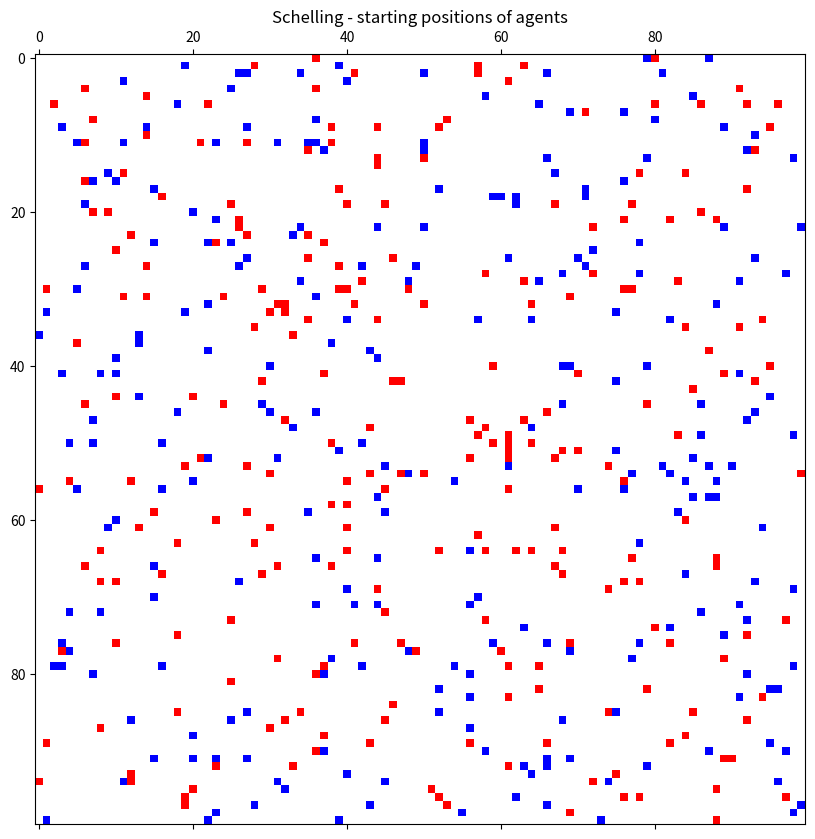
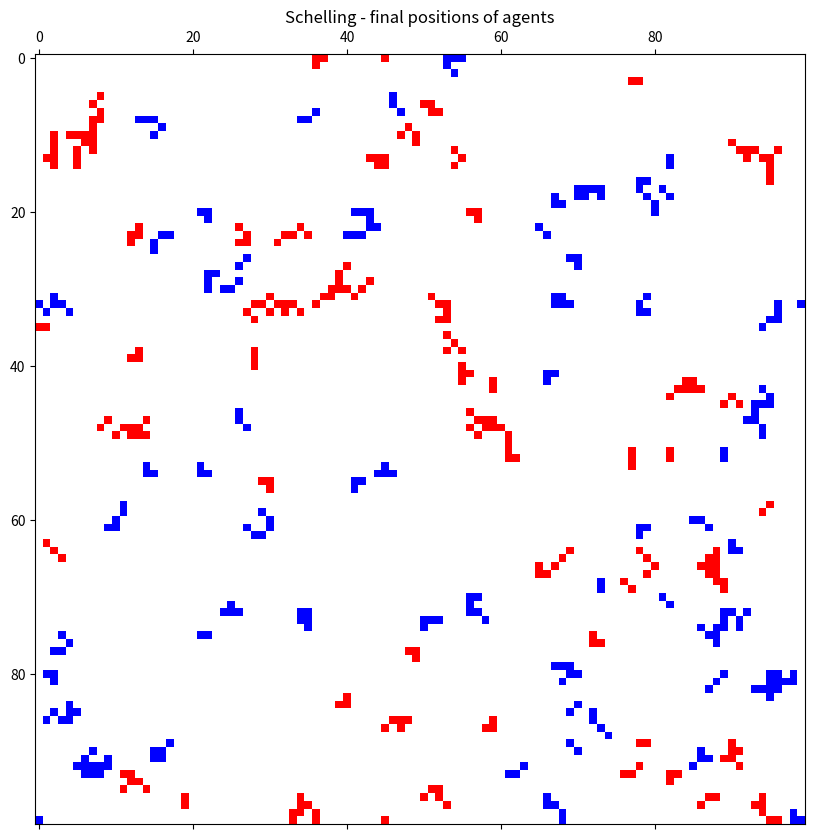

The matplotlib source for these figures, in order:
import matplotlib.pyplot as plt
import numpy as np
import numpy.random as rnd
from matplotlib.colors import ListedColormap


def distribute_agents(M, N, Nb):
    Nr = N - Nb

    arr = np.zeros([M, M], int)
    indices = list(np.ndindex(arr.shape))

    choice = rnd.choice(len(indices), Nb, replace=False)  # from index of indices
    blue_coord = [indices[b] for b in choice]  # the chosen indices
    for b1, b2 in blue_coord:
        arr[b1][b2] = 1

    leftover_coord = [(i0, i1) for i0, i1 in indices if arr[i0][i1] != 1]

    choice = rnd.choice(len(leftover_coord), Nr, replace=False)
    red_coord = [leftover_coord[r] for r in choice]
    for r1, r2 in red_coord:
        arr[r1][r2] = 2

    # return arr, np.array(blue_coord), np.array(red_coord)
    return arr, blue_coord, red_coord


def count_neighbours(state, x, y, m):
    N, M = state.shape
    nbrs = [(i % N, j % M)
            for i in range(x - m, x + m + 1)
            for j in range(y - m, y + m + 1)
            if not (i == x and j == y)]
    blue = 0
    red = 0
    empty = 0
    for i, j in nbrs:
        if state[i][j] == 1:
            blue += 1
        elif state[i][j] == 2:
            red += 1
        else:
            empty += 1
    return blue, red, empty


def move_agent(lattice, c1, c2):
    N, M = lattice.shape

    new_c1 = rnd.randint(N)
    new_c2 = rnd.randint(M)

    while lattice[new_c1][new_c2] != 0:
        new_c1 = rnd.randint(N)
        new_c2 = rnd.randint(M)

    lattice[new_c1][new_c2] = lattice[c1][c2]
    lattice[c1][c2] = 0
    return lattice, new_c1, new_c2


def schelling_algorithm(lattice, agents_coord, jb, mb, jr, mr):
    changed = True
    cycles = 0
    while changed:
        changed = False
        for c in range(len(agents_coord)):
            c1, c2 = agents_coord[c]
            blue_nb, red_nb, empty_nb = count_neighbours(lattice, c1, c2, mb)
            all_nb = blue_nb + red_nb
            if all_nb == 0 or (all_nb > 0
                               and ((lattice[c1][c2] == 1 and blue_nb / all_nb <= jb)
                                    or (lattice[c1][c2] == 2 and red_nb / all_nb <= jr))):
                lattice, new_c1, new_c2 = move_agent(lattice, c1, c2)  # moves agents on the lattice
                agents_coord[c] = [new_c1, new_c2]
                changed = True
        cycles += 1

    return lattice, cycles, agents_coord


def segr_index(grid, agent_coord):
    index = 0.
    for c1, c2 in agent_coord:
        blue_nb, red_nb, empty_nb = count_neighbours(grid, c1, c2, 1)
        all_nb = blue_nb + red_nb
        if grid[c1][c2] == 1:
            index += blue_nb / all_nb
        else:
            index += red_nb / all_nb
    return index / len(agent_coord)


def schelling(M, N, Nb, jb=.5, mb=1, jr=.5, mr=1):
    starting_grid, blue_coord, red_coord = distribute_agents(M=M, N=N, Nb=Nb)
    agents_coord = np.array(blue_coord + red_coord)
    final_grid, cycles, agents_coord = schelling_algorithm(starting_grid.copy(), agents_coord,
                                                           jb=jb, mb=mb, jr=jr, mr=mr)
    return starting_grid, final_grid, cycles, agents_coord


def schellings_number_of_iterations(M, N, Nb, jb=.5, mb=1, jr=.5, mr=1):
    starting_grid, final_grid, cycles, agents_coord = schelling(M, N, Nb, jb, mb, jr, mr)
    return cycles


def schellings_segregation_index(M, N, Nb, jb=.5, mb=1, jr=.5, mr=1):
    starting_grid, final_grid, cycles, agents_coord = schelling(M, N, Nb, jb, mb, jr, mr)
    index = segr_index(final_grid, agents_coord)
    return index


def save_schelling_plot(lattice, title='schelling', filename='schelling'):
    cmap = ListedColormap(['w', 'b', 'r'])
    fig, ax = plt.subplots()
    fig.set_size_inches(10, 10)
    plt.title(title)
    ax.matshow(lattice, cmap=cmap)
    plt.savefig(filename + '.png')
    plt.close()


if __name__ == '__main__':
    grid1, grid2, cycles, agents_coord = schelling(100, 500, 250)

    save_schelling_plot(grid1, 'Schelling - starting positions of agents', 'm1000-n500-b250-start')
    save_schelling_plot(grid2, 'Schelling - final positions of agents', 'm1000-n500-b250-end')
